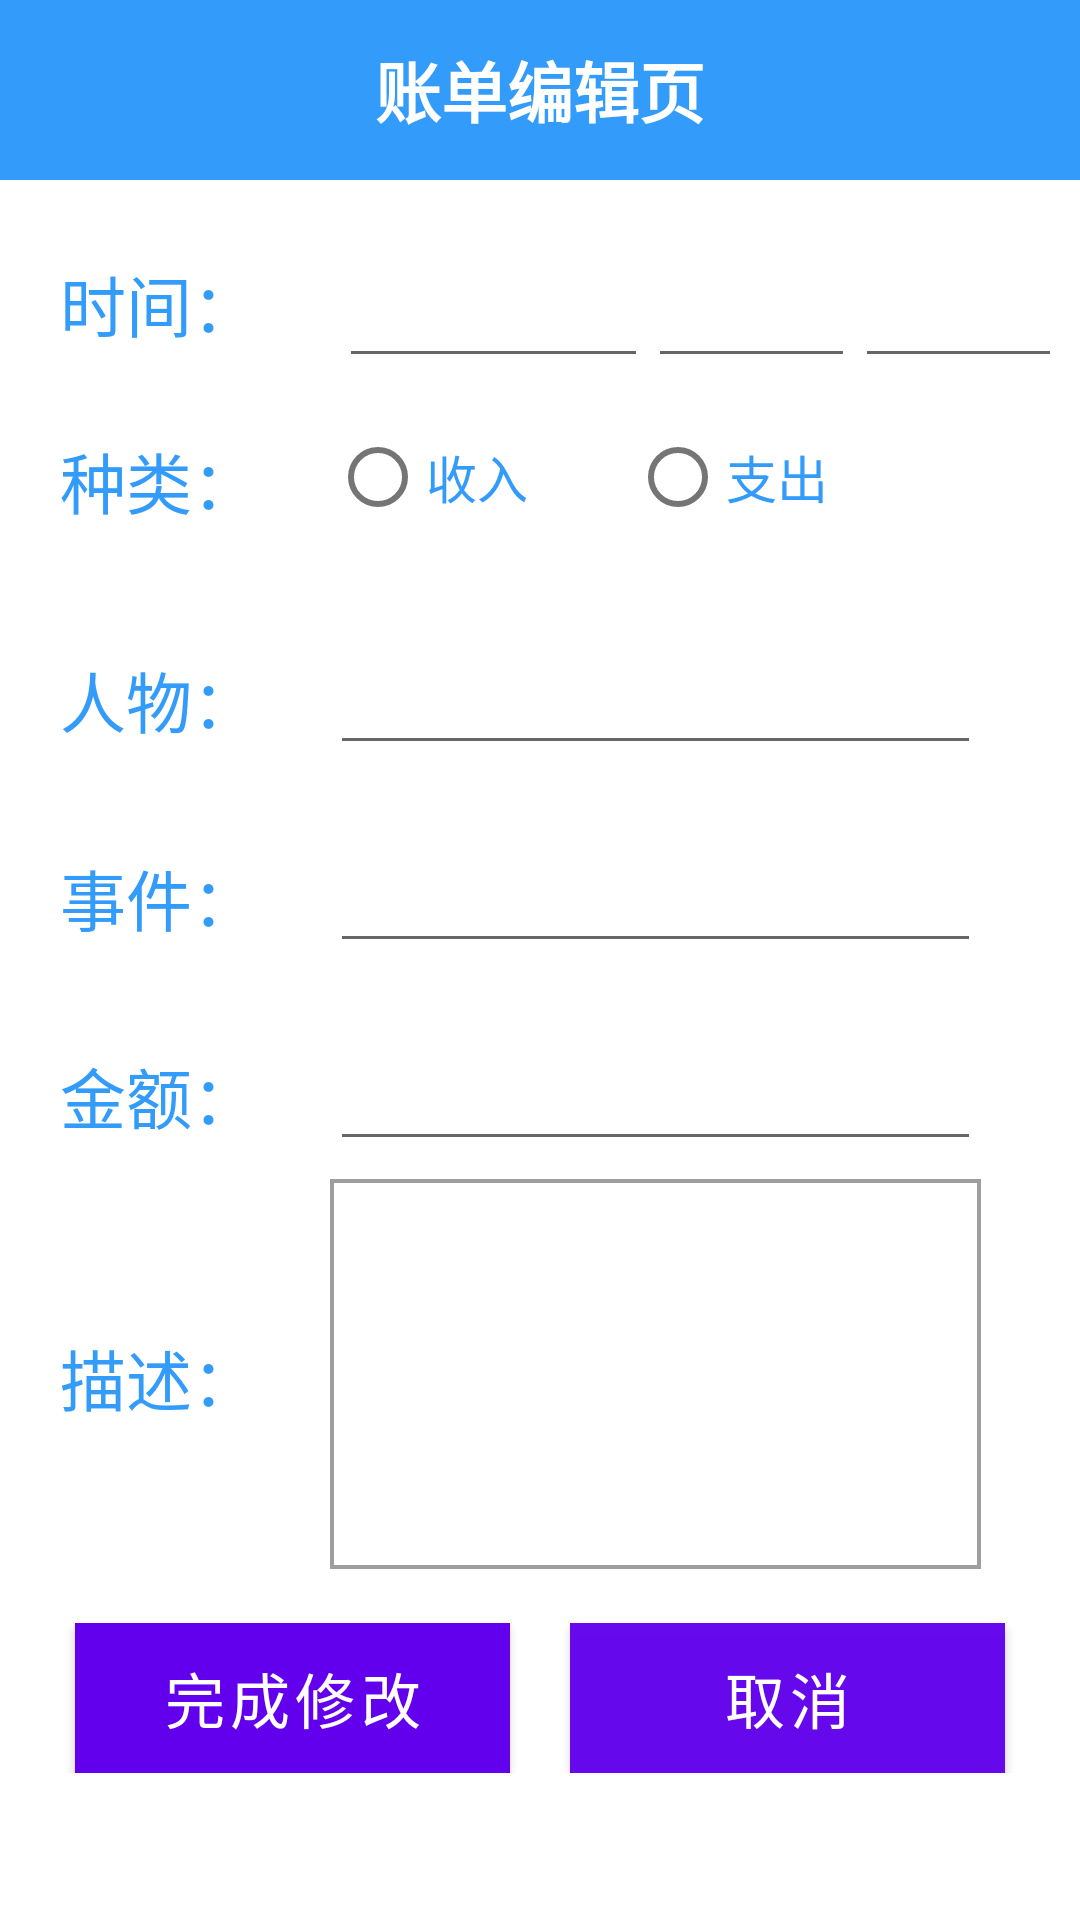

The Android layout XML behind this screen, and the referenced resources:
<!-- AndroidManifest.xml: fallback theme Theme.MaterialComponents.DayNight.NoActionBar -->
<!-- res/layout/edit_records_layout.xml -->
<?xml version="1.0" encoding="utf-8"?>
<LinearLayout xmlns:android="http://schemas.android.com/apk/res/android"
    android:layout_width="match_parent"
    android:layout_height="match_parent"
    android:orientation="vertical"
    xmlns:app="http://schemas.android.com/apk/res-auto">

    
    <RelativeLayout
        android:id="@+id/rl_top"
        android:layout_width="match_parent"
        android:layout_height="60dp"
        android:background="@color/blue">
        <TextView
            android:id="@+id/detail_page"
            android:layout_width="match_parent"
            android:layout_height="match_parent"
            android:text="账单编辑页"
            android:textSize="22dp"
            android:textColor="@color/white"
            android:textStyle="bold"
            android:gravity="center" />
        <ImageButton
            android:id="@+id/ib_finish"
            android:layout_width="28dp"
            android:layout_height="28dp"
            android:background="@null"
            android:src="@drawable/bt_finish_add"
            android:scaleType="centerCrop"
            android:layout_alignRight="@id/detail_page"
            android:layout_marginTop="16dp"
            android:layout_marginRight="20dp"/>
    </RelativeLayout>

    
    <LinearLayout
        android:focusable="true"
        android:focusableInTouchMode="true"
        android:id="@+id/ll_detail"
        android:layout_width="match_parent"
        android:layout_height="match_parent"
        android:orientation="vertical">

        
        <LinearLayout
            android:layout_width="match_parent"
            android:layout_height="60dp"
            android:orientation="horizontal"
            android:layout_margin="3dp">
            <TextView
                android:text="时间："
                android:textSize="22dp"
                android:textColor="@color/blue"
                android:layout_marginTop="22dp"
                android:layout_marginLeft="17dp"
                android:layout_width="90dp"
                android:layout_height="match_parent" />

            <LinearLayout
                android:layout_width="match_parent"
                android:layout_height="60dp"
                android:orientation="horizontal"
                android:layout_margin="3dp"
                android:layout_weight="7">
                <EditText
                    android:id="@+id/et_time"
                    android:textColor="@color/green"
                    android:textSize="18dp"
                    android:gravity="center"
                    android:layout_width="0dp"
                    android:layout_height="match_parent"
                    android:inputType="date"
                    android:layout_weight="3"/>

                <EditText
                    android:id="@+id/et_hour"
                    android:textColor="@color/green"
                    android:textSize="18dp"
                    android:gravity="center"
                    android:layout_width="0dp"
                    android:layout_height="match_parent"
                    android:inputType="datetime"
                    android:layout_weight="2"/>
                <EditText
                    android:id="@+id/et_week"
                    android:textColor="@color/green"
                    android:textSize="18dp"
                    android:gravity="center"
                    android:layout_width="0dp"
                    android:layout_height="match_parent"
                    android:layout_weight="2"/>
            </LinearLayout>

        </LinearLayout>

        
        <LinearLayout
            android:layout_width="match_parent"
            android:layout_height="60dp"
            android:orientation="horizontal"
            android:layout_margin="3dp">
            <TextView
                android:text="种类："
                android:textSize="22dp"
                android:textColor="@color/blue"
                android:layout_marginTop="15dp"
                android:layout_marginLeft="17dp"
                android:layout_width="90dp"
                android:layout_height="match_parent" />
            <RadioGroup
                android:id="@+id/bt_tag"
                android:layout_width="match_parent"
                android:layout_height="match_parent"
                android:orientation="horizontal">
                <RadioButton
                    android:id="@+id/tag_in"
                    android:text="收入"
                    android:textSize="17sp"
                    android:textColor="@color/blue"
                    android:layout_width="100dp"
                    android:layout_height="match_parent" />
                <RadioButton
                    android:id="@+id/tag_out"
                    android:text="支出"
                    android:textSize="17dp"
                    android:textColor="@color/blue"
                    android:layout_width="100dp"
                    android:layout_height="match_parent" />
            </RadioGroup>
        </LinearLayout>

        
        <LinearLayout
            android:layout_width="match_parent"
            android:layout_height="60dp"
            android:orientation="horizontal"
            android:layout_margin="3dp">
            <TextView
                android:text="人物："
                android:textSize="22dp"
                android:textColor="@color/blue"
                android:layout_marginTop="22dp"
                android:layout_marginLeft="17dp"
                android:layout_width="90dp"
                android:layout_height="match_parent" />
            <EditText
                android:id="@+id/et_person"
                android:textSize="22dp"
                android:gravity="center"
                android:layout_width="match_parent"
                android:layout_height="60dp"
                android:layout_marginRight="30dp" />
        </LinearLayout>

        
        <LinearLayout
            android:layout_width="match_parent"
            android:layout_height="60dp"
            android:orientation="horizontal"
            android:layout_margin="3dp">
            <TextView
                android:text="事件："
                android:textSize="22dp"
                android:textColor="@color/blue"
                android:layout_marginTop="22dp"
                android:layout_marginLeft="17dp"
                android:layout_width="90dp"
                android:layout_height="match_parent" />
            <EditText
                android:id="@+id/et_things"
                android:textColor="@color/black"
                android:textSize="20dp"
                android:gravity="center"
                android:layout_width="match_parent"
                android:layout_height="60dp"
                android:layout_marginRight="30dp" />
        </LinearLayout>

        
        <LinearLayout
            android:layout_width="match_parent"
            android:layout_height="60dp"
            android:orientation="horizontal"
            android:layout_margin="3dp">
            <TextView
                android:text="金额："
                android:textSize="22dp"
                android:textColor="@color/blue"
                android:layout_marginTop="22dp"
                android:layout_marginLeft="17dp"
                android:layout_width="90dp"
                android:layout_height="match_parent" />
            <EditText
                android:id="@+id/et_money"
                android:textColor="@color/red"
                android:textStyle="bold"
                android:textSize="20dp"
                android:gravity="center"
                android:layout_width="match_parent"
                android:layout_height="60dp"
                android:layout_marginRight="30dp"
                android:inputType="numberDecimal"/>
        </LinearLayout>

        
        <LinearLayout
            android:layout_width="match_parent"
            android:layout_height="130dp"
            android:orientation="horizontal"
            android:layout_margin="3dp">
            <TextView
                android:text="描述："
                android:textSize="22dp"
                android:textColor="@color/blue"
                android:layout_marginTop="50dp"
                android:layout_marginLeft="17dp"
                android:layout_width="90dp"
                android:layout_height="match_parent" />
            <EditText
                android:id="@+id/et_desc"
                android:textColor="@color/black"
                android:textSize="20dp"
                android:gravity="center"
                android:layout_width="match_parent"
                android:layout_height="130dp"
                android:layout_marginRight="30dp"
                android:background="@drawable/gray_border"
                android:maxLines="4"/>
        </LinearLayout>

        <LinearLayout
            android:layout_width="match_parent"
            android:layout_height="50dp"
            android:orientation="horizontal"
            android:layout_marginTop="15dp"
            android:weightSum="2">
            <Button
                android:id="@+id/ib_ok"
                android:layout_width="0dp"
                android:layout_weight="1"
                android:layout_height="50dp"
                android:layout_marginLeft="25dp"
                android:layout_marginRight="10dp"
                android:background="@drawable/click_important_button"
                android:layout_gravity="bottom|center"
                android:text="完成修改"
                android:textSize="20dp"
                android:textColor="@color/white"
                android:scaleType="center"/>
            <Button
                android:id="@+id/ib_cancel"
                android:layout_width="0dp"
                android:layout_weight="1"
                android:layout_height="50dp"
                android:layout_marginLeft="10dp"
                android:layout_marginRight="25dp"
                android:background="@drawable/click_button"
                android:layout_gravity="bottom|center"
                android:text="取消"
                android:textSize="20dp"
                android:textColor="@color/white"
                android:scaleType="center"/>
        </LinearLayout>

    </LinearLayout>


</LinearLayout>
<!-- resources referenced by this layout -->
<resources>
  <color name="black">#000</color>
  <color name="blue">#f52b97fa</color>
  <color name="green">#42da06</color>
  <color name="red">#f90a1a</color>
  <color name="white">#fff</color>
  <!-- drawable click_button (drawable) -->
  <selector xmlns:android="http://schemas.android.com/apk/res/android">
      <item android:state_pressed="false"
          android:drawable="@color/blue">
      </item>
      <item android:state_pressed="true"
          android:drawable="@color/white">
      </item>
  </selector>
  <!-- drawable click_important_button (drawable) -->
  <selector xmlns:android="http://schemas.android.com/apk/res/android">
      <item android:state_pressed="false"
          android:drawable="@color/red">
      </item>
      <item android:state_pressed="true"
          android:drawable="@color/white">
      </item>
  </selector>
  <!-- drawable gray_border (drawable) -->
  <?xml version="1.0" encoding="UTF-8"?>
  <shape xmlns:android="http://schemas.android.com/apk/res/android">
      <solid android:color="#0000"/>
      <stroke android:color="@color/gray"
          android:width="4px"/>
  </shape>
  <color name="gray">#9e9ea1</color>
</resources>
